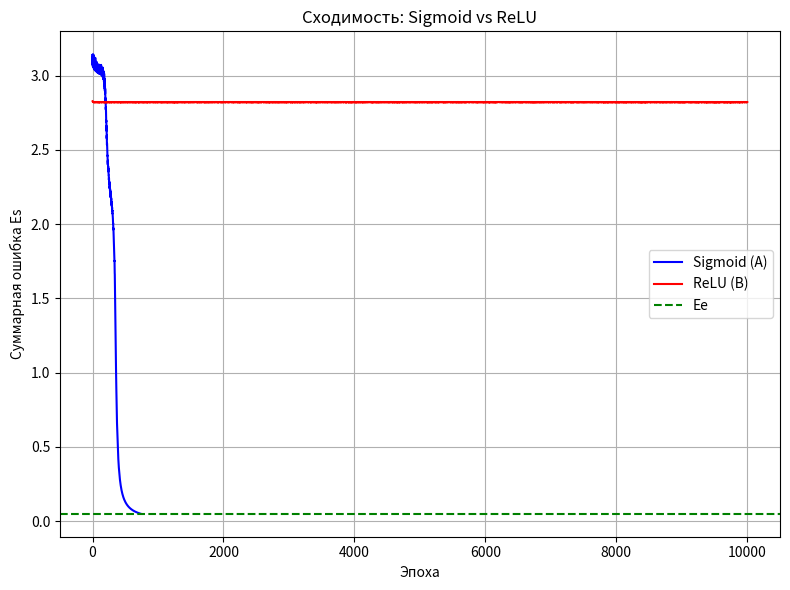
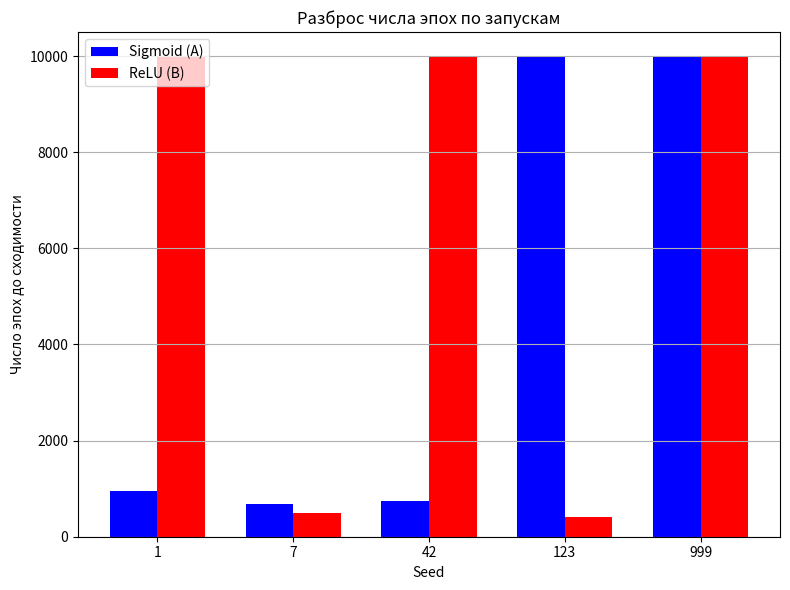
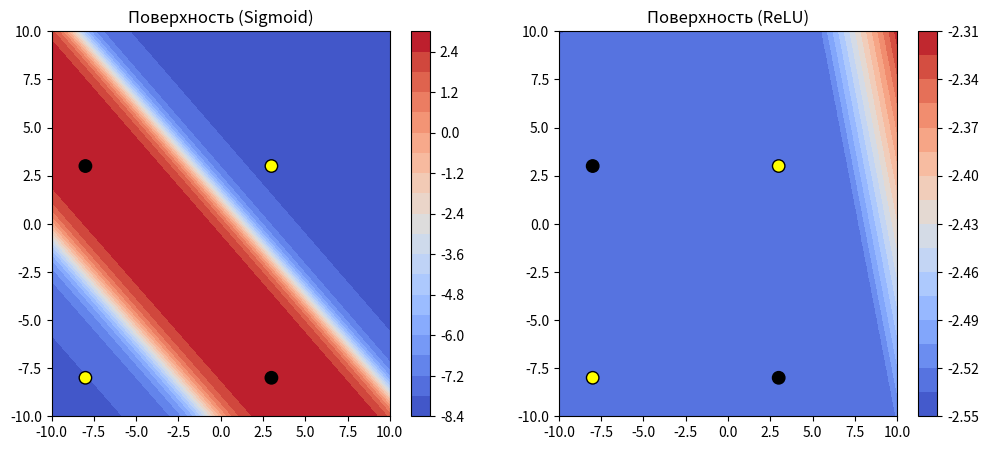

Write Python code to recreate these figures, in order. (Note: this script raises an exception after producing the figures.)
import numpy as np
import matplotlib.pyplot as plt

c0 = 3.0
c1 = -8.0

X = np.array([
    [c0, c0],
    [c0, c1],
    [c1, c0],
    [c1, c1]
])

y_raw = np.array([c0, c1, c1, c0]).reshape(-1, 1)
y_bin = np.where(y_raw == c0, 0.0, 1.0).reshape(-1, 1)
y_min, y_max = min(c0, c1), max(c0, c1)


def scale_y(y):
    return (y - y_min) / (y_max - y_min)


def descale_y(y_scaled):
    return y_scaled * (y_max - y_min) + y_min


def sigmoid(x):
    return 1.0 / (1.0 + np.exp(-np.clip(x, -500, 500)))


def dsigmoid(s):
    return s * (1.0 - s)


def relu(x):
    return np.maximum(0, x)


def drelu(x):
    return np.where(x > 0, 1.0, 0.0)


class MLP_2_2_1:
    def __init__(self, hidden_act='sigmoid', seed=None):
        if seed is not None:
            np.random.seed(seed)
        self.W1 = np.random.uniform(-0.5, 0.5, (3, 2))
        self.W2 = np.random.uniform(-0.5, 0.5, (3, 1))
        self.hidden_act = hidden_act

    def forward(self, x):
        x_b = np.hstack([x, np.ones((x.shape[0], 1))])
        z1 = x_b.dot(self.W1)

        if self.hidden_act == 'sigmoid':
            a1 = sigmoid(z1)
        elif self.hidden_act == 'relu':
            a1 = relu(z1)

        a1_b = np.hstack([a1, np.ones((a1.shape[0], 1))])
        z2 = a1_b.dot(self.W2)
        a2 = sigmoid(z2)
        return a2, a1, x_b, a1_b, z1

    def train(self, X, y_target, lr, max_epochs, Ee, shuffle=True, seed=None):
        if seed is not None:
            np.random.seed(seed)

        n = X.shape[0]
        Es_history = []
        epoch_reached = None

        for epoch in range(1, max_epochs + 1):
            Es = 0.0
            idx = np.random.permutation(n) if shuffle else np.arange(n)

            for i in idx:
                xi = X[i:i + 1]
                yi = y_target[i:i + 1]

                out, a1, x_b, a1_b, z1 = self.forward(xi)

                eps = 1e-12
                out_clipped = np.clip(out, eps, 1.0 - eps)
                Es += -np.sum(yi * np.log(out_clipped) + (1.0 - yi) * np.log(1.0 - out_clipped))
                delta2 = (out - yi)

                gradW2 = a1_b.T.dot(delta2)

                W2_no_bias = self.W2[:-1, :]
                if self.hidden_act == 'sigmoid':
                    d_act = dsigmoid(a1)
                elif self.hidden_act == 'relu':
                    d_act = drelu(z1)

                delta1 = (delta2.dot(W2_no_bias.T)) * d_act
                gradW1 = x_b.T.dot(delta1)

                self.W2 -= lr * gradW2
                self.W1 -= lr * gradW1

            Es_history.append(Es)

            if Es <= Ee and epoch_reached is None:
                epoch_reached = epoch
                break

        return epoch_reached, Es_history


def accuracy_from_preds(preds_raw, targets_raw):
    preds = preds_raw.ravel()
    targets = targets_raw.ravel()
    pick = np.where(np.abs(preds - c0) <= np.abs(preds - c1), c0, c1)
    return np.mean(pick == targets)


def mae_from_preds(preds_raw, targets_raw):
    return np.mean(np.abs(preds_raw.ravel() - targets_raw.ravel()))


X_min, X_max = -10.0, 10.0


def scale_X(X):
    return (X - X_min) / (X_max - X_min) * 2.0 - 1.0


X_norm = scale_X(X)


def run_experiments():
    max_epochs = 10000
    Ee_bce = 0.05
    seeds = [1, 7, 42, 123, 999]

    results_A = []
    results_B = []

    for seed in seeds:
        # Конфигурация А (Сигмоида, BCE)
        mlp_A = MLP_2_2_1(hidden_act='sigmoid', seed=seed)
        epoch_A, Es_hist_A = mlp_A.train(
            X_norm, y_bin, lr=0.5, max_epochs=max_epochs, Ee=Ee_bce, shuffle=True, seed=seed
        )
        out_A, _, _, _, _ = mlp_A.forward(X_norm)
        preds_A_raw = descale_y(out_A)
        acc_A = accuracy_from_preds(preds_A_raw, y_raw)
        mae_A = mae_from_preds(preds_A_raw, y_raw)

        results_A.append({
            "seed": seed, "epoch": epoch_A if epoch_A is not None else max_epochs,
            "Es_final": Es_hist_A[-1], "acc": acc_A, "mae": mae_A, "Es_hist": Es_hist_A, "model": mlp_A
        })

        # Конфигурация В (ReLU, BCE)
        mlp_B = MLP_2_2_1(hidden_act='relu', seed=seed)
        epoch_B, Es_hist_B = mlp_B.train(
            X_norm, y_bin, lr=0.1, max_epochs=max_epochs, Ee=Ee_bce, shuffle=True, seed=seed
        )
        out_B, _, _, _, _ = mlp_B.forward(X_norm)
        preds_B_raw = descale_y(out_B)
        acc_B = accuracy_from_preds(preds_B_raw, y_raw)
        mae_B = mae_from_preds(preds_B_raw, y_raw)

        results_B.append({
            "seed": seed, "epoch": epoch_B if epoch_B is not None else max_epochs,
            "Es_final": Es_hist_B[-1], "acc": acc_B, "mae": mae_B, "Es_hist": Es_hist_B, "model": mlp_B
        })

        print(f"Seed={seed} | A(Sigmoid): epoch={results_A[-1]['epoch']} Es={results_A[-1]['Es_final']:.4e} "
              f"acc={acc_A:.2f} mae={mae_A:.3f} | "
              f"B(ReLU): epoch={results_B[-1]['epoch']} Es={results_B[-1]['Es_final']:.4e} "
              f"acc={acc_B:.2f} mae={mae_B:.3f}")

    return results_A, results_B


def plot_convergence(results_A, results_B):
    Es_A = results_A[2]["Es_hist"]
    Es_B = results_B[2]["Es_hist"]
    plt.figure(figsize=(8, 6))
    plt.plot(range(1, len(Es_A) + 1), Es_A, label="Sigmoid (A)", color="blue")
    plt.plot(range(1, len(Es_B) + 1), Es_B, label="ReLU (B)", color="red")
    plt.axhline(y=0.05, color="green", linestyle="--", label="Ee")
    plt.xlabel("Эпоха")
    plt.ylabel("Суммарная ошибка Es")
    plt.title("Сходимость: Sigmoid vs ReLU")
    plt.legend()
    plt.grid(True)
    plt.tight_layout()
    plt.show()


def plot_epoch_scatter(results_A, results_B):
    seeds = [r["seed"] for r in results_A]
    epochs_A = [r["epoch"] for r in results_A]
    epochs_B = [r["epoch"] for r in results_B]
    x = np.arange(len(seeds))
    plt.figure(figsize=(8, 6))
    width = 0.35
    plt.bar(x - width / 2, epochs_A, width, label="Sigmoid (A)", color="blue")
    plt.bar(x + width / 2, epochs_B, width, label="ReLU (B)", color="red")
    plt.xticks(x, [str(s) for s in seeds])
    plt.xlabel("Seed")
    plt.ylabel("Число эпох до сходимости")
    plt.title("Разброс числа эпох по запускам")
    plt.legend()
    plt.grid(True, axis="y")
    plt.tight_layout()
    plt.show()


def plot_decision_surface(model_A, model_B):
    grid_size = 100
    A_vals = np.linspace(-10, 10, grid_size)
    B_vals = np.linspace(-10, 10, grid_size)
    AA, BB = np.meshgrid(A_vals, B_vals)
    grid = np.stack([AA.ravel(), BB.ravel()], axis=1)
    grid_norm = scale_X(grid)
    out_A, _, _, _, _ = model_A.forward(grid_norm)
    out_B, _, _, _, _ = model_B.forward(grid_norm)
    Z_A = descale_y(out_A).reshape(AA.shape)
    Z_B = descale_y(out_B).reshape(AA.shape)
    fig, axes = plt.subplots(1, 2, figsize=(12, 5))
    cs1 = axes[0].contourf(AA, BB, Z_A, levels=20, cmap="coolwarm")
    axes[0].scatter(X[:, 0], X[:, 1], c=np.where(y_raw.ravel() == c0, "yellow", "black"), edgecolors="k", s=80)
    axes[0].set_title("Поверхность (Sigmoid)")
    fig.colorbar(cs1, ax=axes[0])
    cs2 = axes[1].contourf(AA, BB, Z_B, levels=20, cmap="coolwarm")
    axes[1].scatter(X[:, 0], X[:, 1], c=np.where(y_raw.ravel() == c0, "yellow", "black"), edgecolors="k", s=80)
    axes[1].set_title("Поверхность (ReLU)")
    fig.colorbar(cs2, ax=axes[1])
    plt.show()


def interactive_mode(model):
    print("Интерактивный режим. Введите A B (в диапазоне [-10;10]) или 'exit'.")
    while True:
        s = input("A B: ")
        if s.strip().lower() == "exit": break
        try:
            a, b = map(float, s.split())
        except Exception:
            continue
        x_n = scale_X(np.array([[a, b]]))
        out, _, _, _, _ = model.forward(x_n)
        y_raw_pred = descale_y(out)[0, 0]
        cls = c0 if abs(y_raw_pred - c0) < abs(y_raw_pred - c1) else c1
        print(f"ŷ (норм.) = {out[0, 0]:.4f}")
        print(f"ŷ (в шкале [{c0};{c1}]) = {y_raw_pred:.4f}")
        print(f"Ближайший класс: {cls}\n")


if __name__ == "__main__":
    results_A, results_B = run_experiments()
    plot_convergence(results_A, results_B)
    plot_epoch_scatter(results_A, results_B)
    model_A, model_B = results_A[2]["model"], results_B[2]["model"]
    plot_decision_surface(model_A, model_B)
    interactive_mode(model_B)
